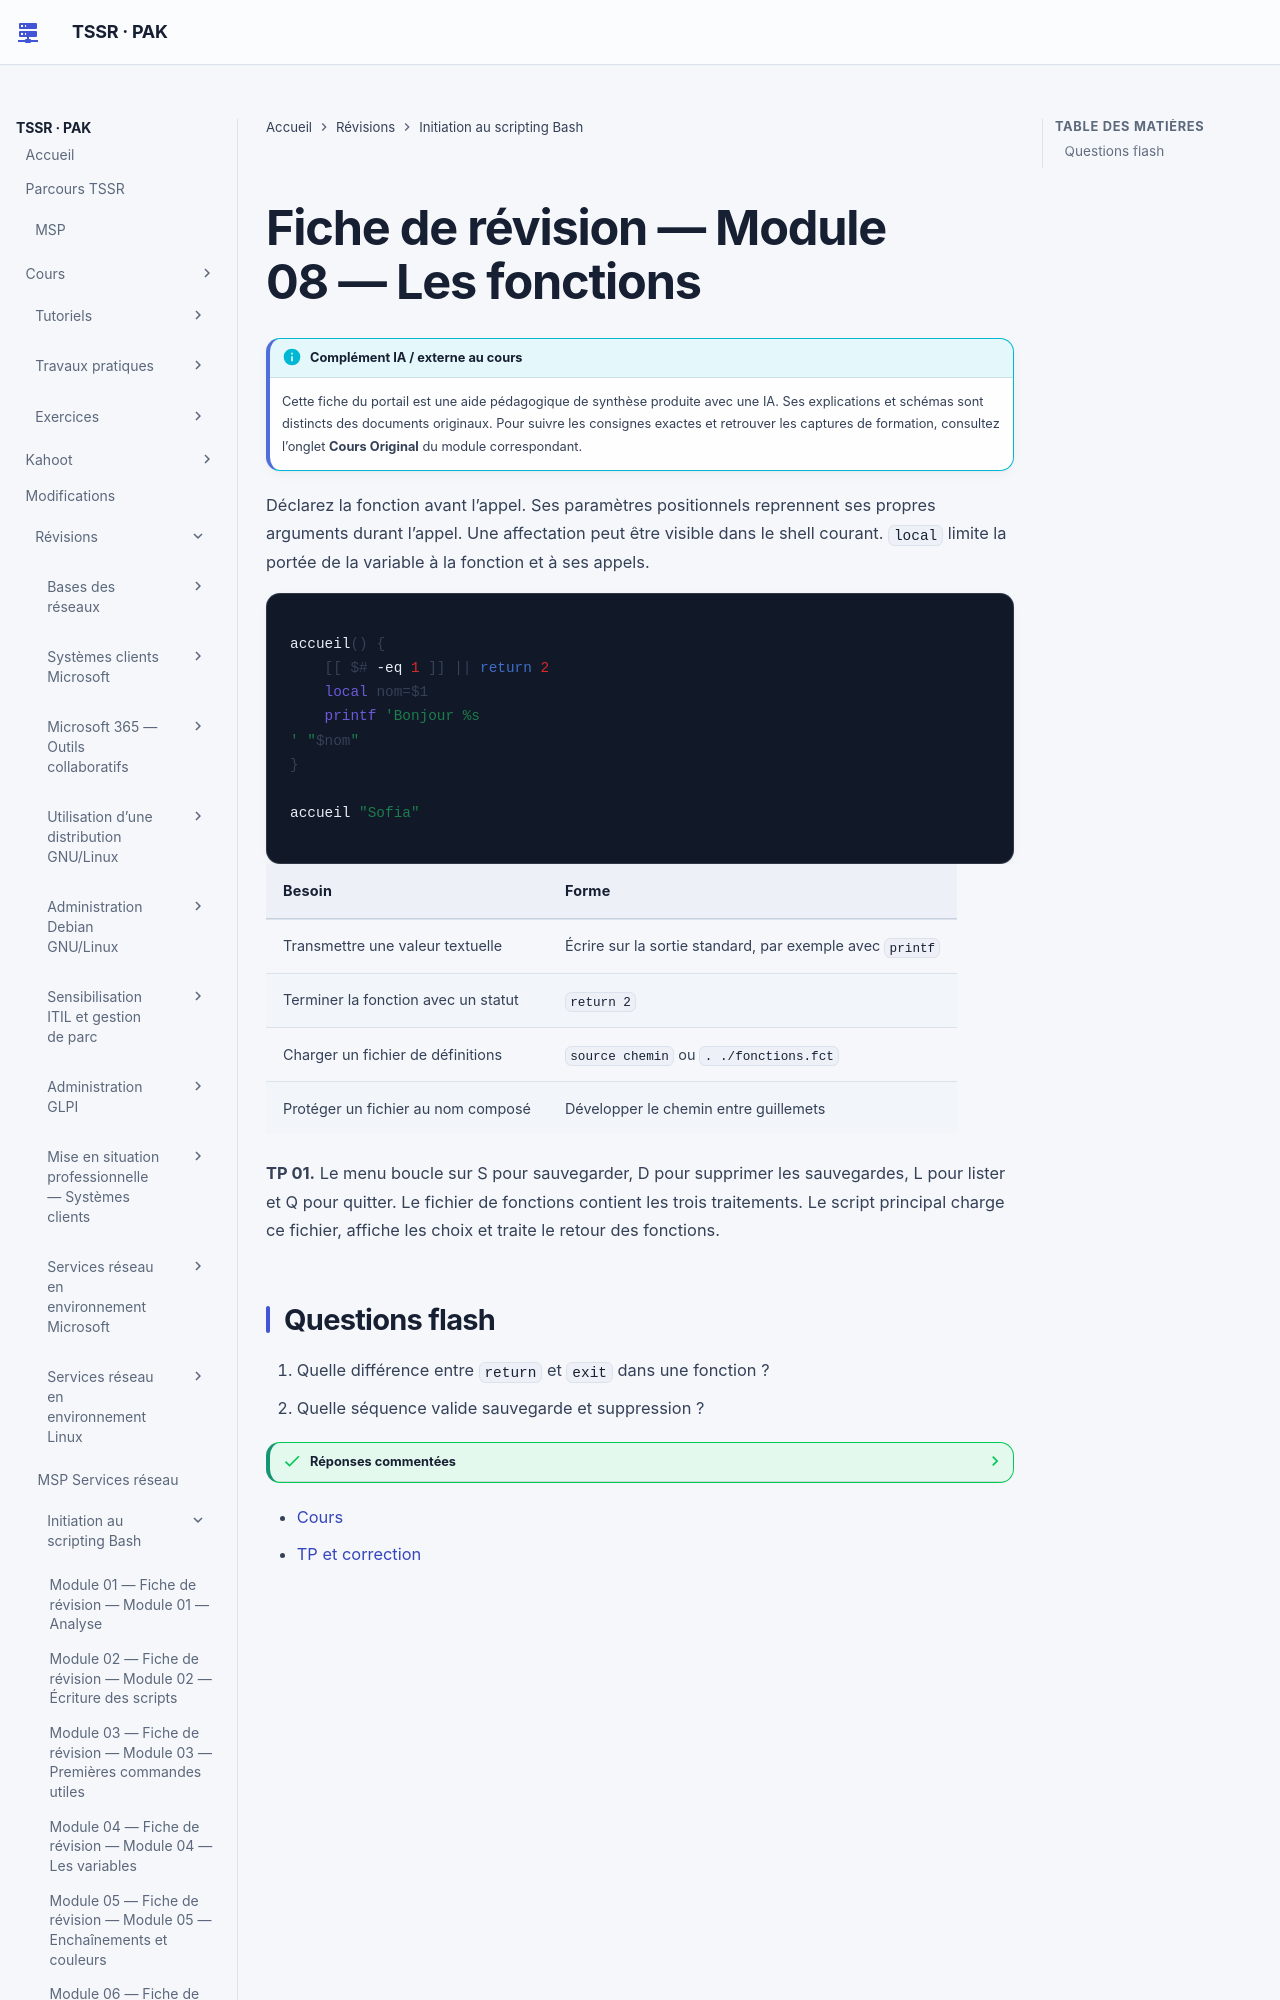

repository: sk34pk25/tssr-cours · page: revision/11-initiation-scripting-bash/module-08-les-fonctions/index.html · generator: mkdocs

# Fiche de révision — Module 08 — Les fonctions

Déclarez la fonction avant l’appel. Ses paramètres positionnels reprennent ses propres arguments durant l’appel. Une affectation peut être visible dans le shell courant. `local` limite la portée de la variable à la fonction et à ses appels.

```bash
accueil() {
    [[ $# -eq 1 ]] || return 2
    local nom=$1
    printf 'Bonjour %s
' "$nom"
}

accueil "Sofia"
```

| Besoin | Forme |
| --- | --- |
| Transmettre une valeur textuelle | Écrire sur la sortie standard, par exemple avec `printf` |
| Terminer la fonction avec un statut | `return 2` |
| Charger un fichier de définitions | `source chemin` ou `. ./fonctions.fct` |
| Protéger un fichier au nom composé | Développer le chemin entre guillemets |

**TP 01.** Le menu boucle sur S pour sauvegarder, D pour supprimer les sauvegardes, L pour lister et Q pour quitter. Le fichier de fonctions contient les trois traitements. Le script principal charge ce fichier, affiche les choix et traite le retour des fonctions.
